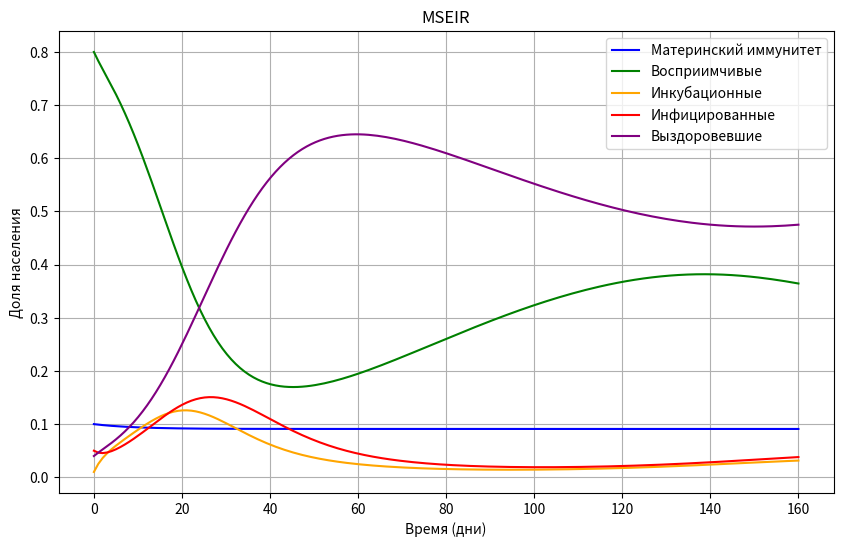

Here is the Python script that generated this plot:
import numpy as np
from scipy.integrate import odeint
import matplotlib.pyplot as plt

# Функция для вычисления правых частей уравнений системы MSEIR
def mseir_model(y, t, mu, delta, beta, sigma, gamma):
    M, S, E, I, R = y
    N = M + S + E + I + R  # Общее население

    # Дифференциальные уравнения
    dMdt = mu * N - delta * M - mu * M
    dSdt = delta * M - beta * S * I / N - mu * S
    dEdt = beta * S * I / N - sigma * E - mu * E
    dIdt = sigma * E - gamma * I - mu * I
    dRdt = gamma * I - mu * R

    return [dMdt, dSdt, dEdt, dIdt, dRdt]

# Параметры модели
mu = 0.01      # Естественная смертность (и рождаемость, если популяция стабильна)
delta = 0.1    # Скорость потери материнских антител
beta = 0.5     # Коэффициент передачи инфекции
sigma = 1/5    # Инкубационный период (скорость перехода E -> I)
gamma = 1/7    # Скорость выздоровления (скорость перехода I -> R)

# Начальные условия
M0 = 0.1       # Доля людей с материнскими антителами
S0 = 0.8       # Доля восприимчивых
E0 = 0.01      # Доля инфицированных, но не заразных
I0 = 0.05      # Доля инфицированных
R0 = 0.04      # Доля выздоровевших
y0 = [M0, S0, E0, I0, R0]  # Начальные условия для всех групп

# Время моделирования (в днях)
t = np.linspace(0, 160, 160)  # 160 дней

# Решение системы дифференциальных уравнений
solution = odeint(mseir_model, y0, t, args=(mu, delta, beta, sigma, gamma))
M, S, E, I, R = solution.T  # Транспонирование для разделения переменных

# Построение графиков
plt.figure(figsize=(10, 6))
plt.plot(t, M, label='Материнский иммунитет', color='blue')
plt.plot(t, S, label='Восприимчивые', color='green')
plt.plot(t, E, label='Инкубационные', color='orange')
plt.plot(t, I, label='Инфицированные', color='red')
plt.plot(t, R, label='Выздоровевшие', color='purple')
plt.xlabel('Время (дни)')
plt.ylabel('Доля населения')
plt.title('MSEIR')
plt.legend()
plt.grid(True)
plt.show()
